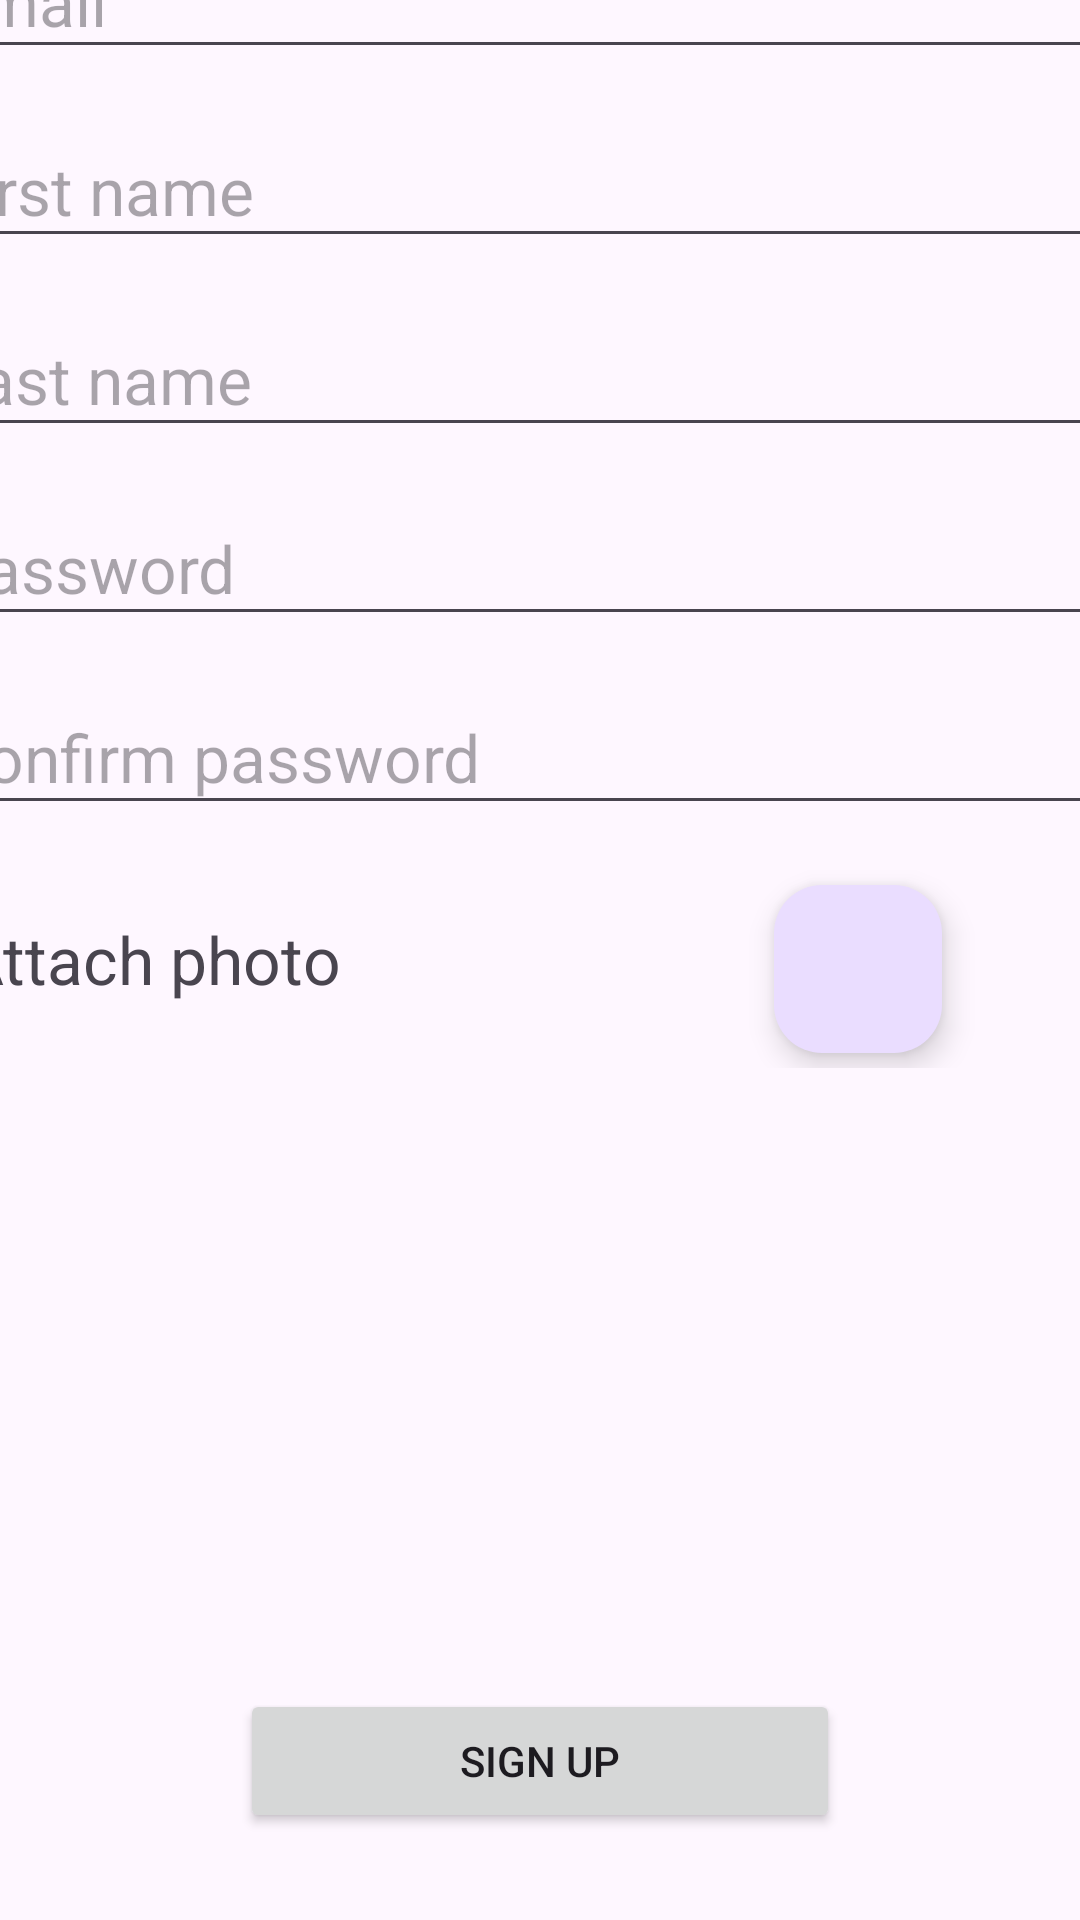

Reconstruct the res/layout file that produces this screen, plus the resources it refers to.
<!-- AndroidManifest.xml: application theme Theme.TrainingCenterApplication -->
<!-- res/layout/activity_admin_sign_up.xml -->
<?xml version="1.0" encoding="utf-8"?>
<androidx.constraintlayout.widget.ConstraintLayout xmlns:android="http://schemas.android.com/apk/res/android"
    xmlns:app="http://schemas.android.com/apk/res-auto"
    xmlns:tools="http://schemas.android.com/tools"
    android:layout_width="match_parent"
    android:layout_height="match_parent"
    tools:context=".AdminSignUpActivity">

    <ScrollView
        android:id="@+id/adminAttributesLayout"
        android:layout_width="407dp"
        android:layout_height="618dp"
        android:layout_marginBottom="36dp"
        app:layout_constraintBottom_toTopOf="@+id/btn_signUp"
        app:layout_constraintEnd_toEndOf="parent"
        app:layout_constraintStart_toStartOf="parent"
        app:layout_constraintTop_toTopOf="parent">

        <LinearLayout

            android:layout_width="match_parent"
            android:layout_height="wrap_content"
            android:layout_marginTop="20dp"
            android:orientation="vertical"
            app:layout_constraintStart_toStartOf="parent"
            app:layout_constraintTop_toTopOf="parent">

            <EditText
                android:id="@+id/etEmail"
                android:layout_width="match_parent"
                android:layout_height="48dp"
                android:layout_marginBottom="15dp"
                android:hint="@string/email"
                android:importantForAutofill="no"
                android:inputType="textEmailAddress"
                android:textSize="22sp" />

            <EditText
                android:id="@+id/etFirstName"
                android:layout_width="match_parent"
                android:layout_height="48dp"
                android:layout_marginBottom="15dp"
                android:hint="@string/first_name"
                android:importantForAutofill="no"
                android:inputType="text"
                android:maxLength="20"
                android:textSize="22sp" />

            <EditText
                android:id="@+id/etLastName"
                android:layout_width="match_parent"
                android:layout_height="48dp"
                android:layout_marginBottom="15dp"
                android:hint="@string/last_name"
                android:importantForAutofill="no"
                android:inputType="text"
                android:maxLength="20"
                android:textSize="22sp" />

            <EditText
                android:id="@+id/etPassword"
                android:layout_width="match_parent"
                android:layout_height="48dp"
                android:layout_marginBottom="15dp"
                android:hint="@string/password"
                android:importantForAutofill="no"
                android:inputType="textPassword"
                android:maxLength="15"
                android:textSize="22sp" />

            <EditText
                android:id="@+id/etConfirmPassword"
                android:layout_width="match_parent"
                android:layout_height="48dp"
                android:layout_marginBottom="15dp"
                android:hint="@string/confirm_password"
                android:importantForAutofill="no"
                android:inputType="textPassword"
                android:maxLength="15"
                android:textSize="22sp" />

            <LinearLayout
                android:layout_width="match_parent"
                android:layout_height="match_parent"
                android:orientation="horizontal">

                <TextView
                    android:id="@+id/textView2"
                    android:layout_width="wrap_content"
                    android:layout_height="wrap_content"
                    android:layout_marginTop="15dp"
                    android:layout_weight="1"
                    android:paddingStart="10dp"
                    android:text="Attach photo"
                    android:textSize="22sp" />

                <com.google.android.material.floatingactionbutton.FloatingActionButton
                    android:id="@+id/attachPhoto"
                    android:layout_width="wrap_content"
                    android:layout_height="wrap_content"
                    android:layout_marginTop="5dp"
                    android:layout_marginEnd="70dp"
                    android:layout_marginBottom="5dp"
                    android:clickable="true"
                    android:contentDescription="@string/address"
                    app:layout_constraintBottom_toBottomOf="parent"
                    app:layout_constraintEnd_toEndOf="parent"
                    app:layout_constraintStart_toEndOf="@+id/textView2"
                    app:layout_constraintTop_toTopOf="parent"
                    app:srcCompat="@drawable/plus" />
            </LinearLayout>

            <ImageView
                android:id="@+id/personalPhoto"
                android:layout_width="150dp"
                android:layout_height="150dp"
                android:contentDescription="Personal Photo"
                android:layout_gravity="center"
                android:layout_marginTop="10dp"
                android:layout_marginBottom="10dp"/>

        </LinearLayout>


    </ScrollView>

    <Button
        android:id="@+id/btn_signUp"
        android:layout_width="200dp"
        android:layout_height="wrap_content"
        android:layout_marginStart="106dp"
        android:layout_marginEnd="106dp"
        android:layout_marginBottom="29dp"
        android:text="@string/sign_up"
        app:layout_constraintBottom_toBottomOf="parent"
        app:layout_constraintEnd_toEndOf="parent"
        app:layout_constraintStart_toStartOf="parent" />

</androidx.constraintlayout.widget.ConstraintLayout>
<!-- resources referenced by this layout -->
<resources>
  <string name="address">Address</string>
  <string name="confirm_password">Confirm password</string>
  <string name="email">Email</string>
  <string name="first_name">First name</string>
  <string name="last_name">Last name</string>
  <string name="password">Password</string>
  <string name="sign_up">Sign Up</string>
  <style name="Theme.TrainingCenterApplication" parent="Base.Theme.TrainingCenterApplication" />
  <style name="Base.Theme.TrainingCenterApplication" parent="Theme.Material3.DayNight.NoActionBar">
          
          
      </style>
</resources>
